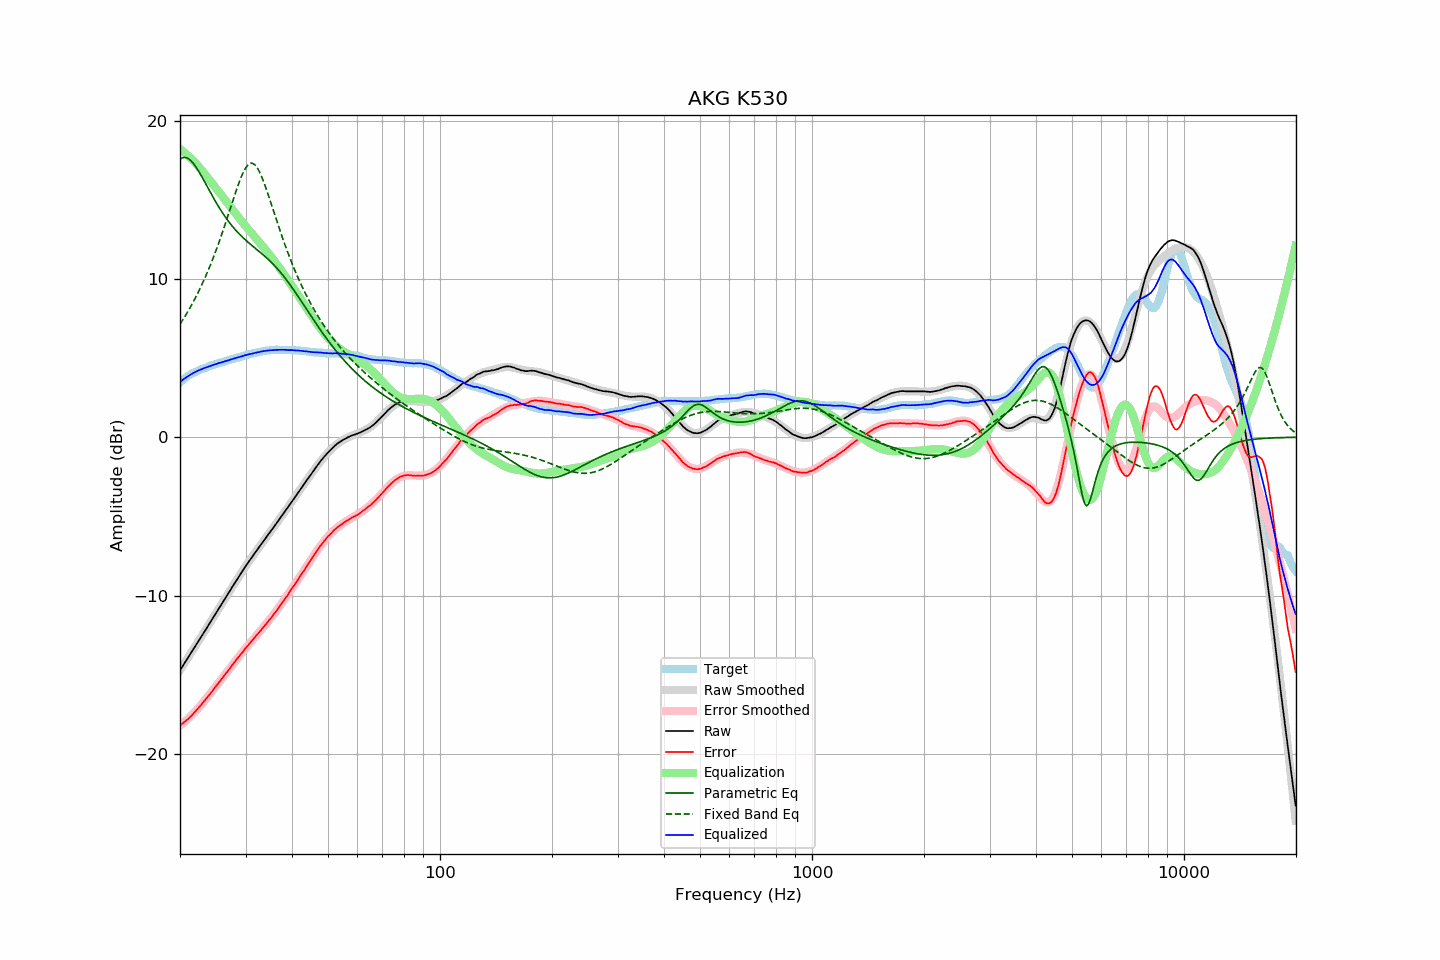

The data file committed next to this chart (first rows):
frequency, raw, error, smoothed, error_smoothed, equalization, parametric_eq, fixed_band_eq, equalized_raw, equalized_smoothed, target
20.00, -14.73, -18.20, -14.72, -18.22, 18.22, 17.56, 7.13, 3.49, 3.50, 3.47
20.20, -14.57, -18.13, -14.56, -18.14, 18.14, 17.63, 7.29, 3.57, 3.57, 3.56
20.40, -14.40, -18.05, -14.41, -18.05, 18.05, 17.66, 7.45, 3.65, 3.65, 3.64
20.61, -14.25, -17.96, -14.25, -17.97, 17.97, 17.67, 7.61, 3.72, 3.72, 3.71
20.81, -14.08, -17.89, -14.09, -17.88, 17.88, 17.65, 7.78, 3.79, 3.79, 3.80
21.02, -13.93, -17.81, -13.93, -17.78, 17.78, 17.61, 7.96, 3.86, 3.85, 3.88
21.23, -13.77, -17.71, -13.77, -17.69, 17.69, 17.54, 8.13, 3.92, 3.92, 3.94
21.44, -13.60, -17.61, -13.61, -17.59, 17.59, 17.45, 8.31, 3.98, 3.98, 4.00
21.66, -13.45, -17.50, -13.45, -17.49, 17.49, 17.33, 8.50, 4.04, 4.04, 4.05
21.87, -13.28, -17.39, -13.29, -17.38, 17.38, 17.20, 8.69, 4.10, 4.09, 4.10
22.09, -13.12, -17.28, -13.13, -17.27, 17.27, 17.06, 8.89, 4.15, 4.15, 4.15
22.31, -12.96, -17.17, -12.97, -17.16, 17.16, 16.90, 9.09, 4.20, 4.20, 4.20
22.54, -12.81, -17.05, -12.80, -17.05, 17.05, 16.73, 9.30, 4.24, 4.24, 4.24
22.76, -12.64, -16.93, -12.64, -16.93, 16.93, 16.56, 9.51, 4.28, 4.28, 4.28
22.99, -12.49, -16.80, -12.48, -16.80, 16.80, 16.38, 9.73, 4.32, 4.32, 4.31
23.22, -12.32, -16.67, -12.32, -16.68, 16.68, 16.19, 9.95, 4.36, 4.36, 4.35
23.45, -12.16, -16.55, -12.16, -16.55, 16.55, 16.01, 10.18, 4.40, 4.40, 4.39
23.69, -12.00, -16.43, -11.99, -16.43, 16.43, 15.82, 10.41, 4.43, 4.44, 4.43
23.92, -11.82, -16.30, -11.83, -16.30, 16.30, 15.63, 10.66, 4.48, 4.47, 4.47
24.16, -11.66, -16.19, -11.67, -16.17, 16.17, 15.44, 10.90, 4.51, 4.51, 4.52
24.40, -11.50, -16.05, -11.50, -16.04, 16.04, 15.26, 11.16, 4.54, 4.54, 4.55
24.65, -11.34, -15.91, -11.34, -15.91, 15.91, 15.08, 11.42, 4.58, 4.57, 4.57
24.89, -11.17, -15.77, -11.18, -15.78, 15.78, 14.90, 11.69, 4.61, 4.61, 4.60
25.14, -11.01, -15.66, -11.01, -15.65, 15.65, 14.73, 11.96, 4.64, 4.64, 4.64
25.39, -10.84, -15.51, -10.85, -15.52, 15.52, 14.56, 12.24, 4.68, 4.67, 4.67
25.65, -10.69, -15.40, -10.69, -15.39, 15.39, 14.40, 12.53, 4.71, 4.71, 4.71
25.91, -10.53, -15.26, -10.52, -15.26, 15.26, 14.24, 12.82, 4.73, 4.74, 4.73
26.16, -10.36, -15.13, -10.36, -15.13, 15.13, 14.09, 13.12, 4.76, 4.77, 4.76
26.43, -10.20, -15.00, -10.20, -14.99, 14.99, 13.94, 13.42, 4.80, 4.80, 4.80
26.69, -10.04, -14.87, -10.04, -14.86, 14.86, 13.80, 13.73, 4.83, 4.83, 4.83
26.96, -9.88, -14.74, -9.87, -14.73, 14.73, 13.66, 14.04, 4.85, 4.86, 4.86
27.23, -9.71, -14.60, -9.71, -14.60, 14.60, 13.52, 14.35, 4.89, 4.89, 4.89
27.50, -9.55, -14.47, -9.55, -14.47, 14.47, 13.40, 14.67, 4.92, 4.92, 4.92
27.77, -9.38, -14.33, -9.39, -14.34, 14.34, 13.27, 14.98, 4.95, 4.95, 4.94
28.05, -9.23, -14.21, -9.22, -14.20, 14.20, 13.15, 15.29, 4.98, 4.98, 4.98
28.33, -9.07, -14.07, -9.06, -14.07, 14.07, 13.04, 15.59, 5.01, 5.01, 5.00
28.62, -8.91, -13.94, -8.91, -13.94, 13.94, 12.93, 15.88, 5.03, 5.04, 5.03
28.90, -8.75, -13.82, -8.75, -13.82, 13.82, 12.82, 16.16, 5.07, 5.07, 5.07
29.19, -8.60, -13.69, -8.59, -13.69, 13.69, 12.72, 16.42, 5.09, 5.10, 5.09
29.48, -8.43, -13.58, -8.44, -13.56, 13.56, 12.62, 16.65, 5.13, 5.12, 5.14
29.78, -8.28, -13.43, -8.28, -13.44, 13.44, 12.53, 16.86, 5.16, 5.15, 5.15
30.08, -8.12, -13.30, -8.13, -13.31, 13.31, 12.44, 17.03, 5.19, 5.18, 5.18
30.38, -7.98, -13.19, -7.98, -13.19, 13.19, 12.35, 17.16, 5.21, 5.21, 5.21
30.68, -7.83, -13.07, -7.83, -13.07, 13.07, 12.26, 17.25, 5.24, 5.24, 5.24
30.99, -7.69, -12.95, -7.69, -12.95, 12.95, 12.17, 17.30, 5.26, 5.26, 5.26
31.30, -7.55, -12.83, -7.54, -12.83, 12.83, 12.09, 17.30, 5.28, 5.29, 5.28
31.61, -7.40, -12.71, -7.40, -12.71, 12.71, 12.00, 17.25, 5.31, 5.31, 5.31
31.93, -7.26, -12.59, -7.26, -12.59, 12.59, 11.92, 17.16, 5.33, 5.34, 5.33
32.24, -7.11, -12.47, -7.11, -12.47, 12.47, 11.84, 17.02, 5.36, 5.36, 5.35
32.57, -6.98, -12.36, -6.97, -12.35, 12.35, 11.75, 16.85, 5.37, 5.38, 5.38
32.89, -6.84, -12.24, -6.83, -12.23, 12.23, 11.67, 16.64, 5.40, 5.40, 5.40
33.22, -6.70, -12.12, -6.70, -12.11, 12.11, 11.58, 16.41, 5.42, 5.42, 5.42
33.55, -6.55, -12.00, -6.56, -11.99, 11.99, 11.50, 16.15, 5.44, 5.44, 5.44
33.89, -6.42, -11.87, -6.42, -11.87, 11.87, 11.41, 15.87, 5.45, 5.45, 5.45
34.23, -6.28, -11.75, -6.28, -11.75, 11.75, 11.32, 15.58, 5.47, 5.47, 5.47
34.57, -6.14, -11.62, -6.14, -11.62, 11.62, 11.22, 15.28, 5.48, 5.48, 5.48
34.92, -6.00, -11.49, -6.00, -11.49, 11.49, 11.13, 14.97, 5.49, 5.49, 5.49
35.27, -5.87, -11.38, -5.86, -11.36, 11.36, 11.03, 14.66, 5.49, 5.50, 5.51
35.62, -5.73, -11.23, -5.72, -11.23, 11.23, 10.92, 14.34, 5.50, 5.51, 5.50
35.97, -5.58, -11.10, -5.58, -11.10, 11.10, 10.82, 14.03, 5.51, 5.52, 5.51
... 635 more rows
